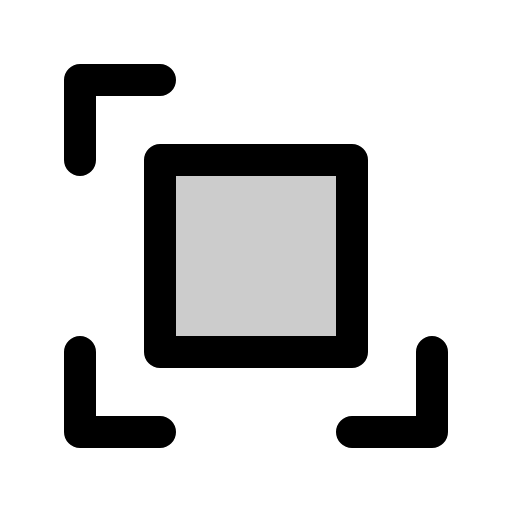
t = 0.00 s
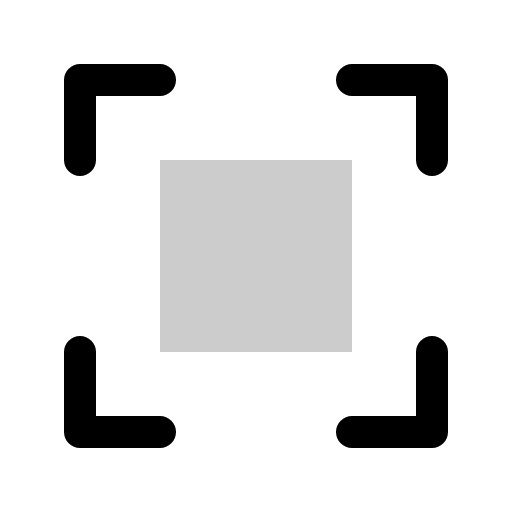
t = 1.20 s
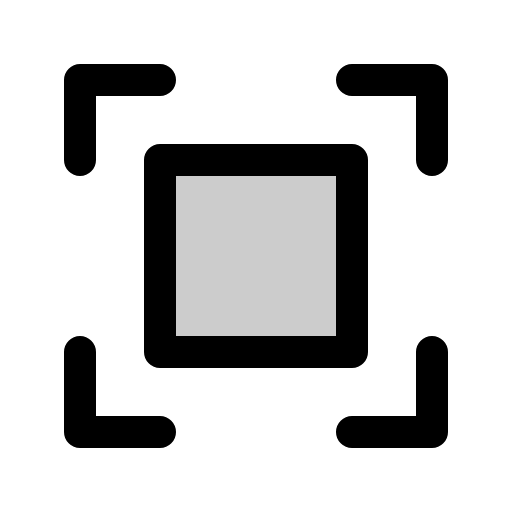
t = 1.58 s
t = 1.95 s: frame unchanged from t = 1.58 s, image omitted
t = 2.70 s: frame unchanged from t = 1.58 s, image omitted
t = 3.45 s: frame unchanged from t = 1.58 s, image omitted

The animated SVG that drew these frames (rendered in a browser with its animation timeline set to each time). Animation: 1 CSS @keyframes rule; one cycle of 4.20 s, repeats indefinitely.

<svg xmlns="http://www.w3.org/2000/svg" viewBox="0 0 256 256">
  <style>
    .draw-line {
      stroke-dasharray: 2000;
      stroke-dashoffset: 0;
    }
    svg:hover .draw-line {
      animation: phosphor-draw-in 3s ease-in-out infinite alternate;
    }
    @keyframes phosphor-draw-in {
      0%   { stroke-dashoffset: 2000; }
      50%  { stroke-dashoffset: 0; }
      100% { stroke-dashoffset: 0; }
    }
  </style><rect width="256" height="256" fill="none"/><rect x="80" y="80" width="96" height="96" opacity="0.2"/><polyline points="176 40 216 40 216 80" fill="none" stroke="currentColor" stroke-linecap="round" stroke-linejoin="round" stroke-width="16" class="draw-line" pathLength="1" style="animation-delay: 0s"/><polyline points="80 216 40 216 40 176" fill="none" stroke="currentColor" stroke-linecap="round" stroke-linejoin="round" stroke-width="16" class="draw-line" pathLength="1" style="animation-delay: 0.3s"/><polyline points="216 176 216 216 176 216" fill="none" stroke="currentColor" stroke-linecap="round" stroke-linejoin="round" stroke-width="16" class="draw-line" pathLength="1" style="animation-delay: 0.6s"/><polyline points="40 80 40 40 80 40" fill="none" stroke="currentColor" stroke-linecap="round" stroke-linejoin="round" stroke-width="16" class="draw-line" pathLength="1" style="animation-delay: 0.9s"/><rect x="80" y="80" width="96" height="96" fill="none" stroke="currentColor" stroke-linecap="round" stroke-linejoin="round" stroke-width="16" class="draw-line" pathLength="1" style="animation-delay: 1.2s"/></svg>
